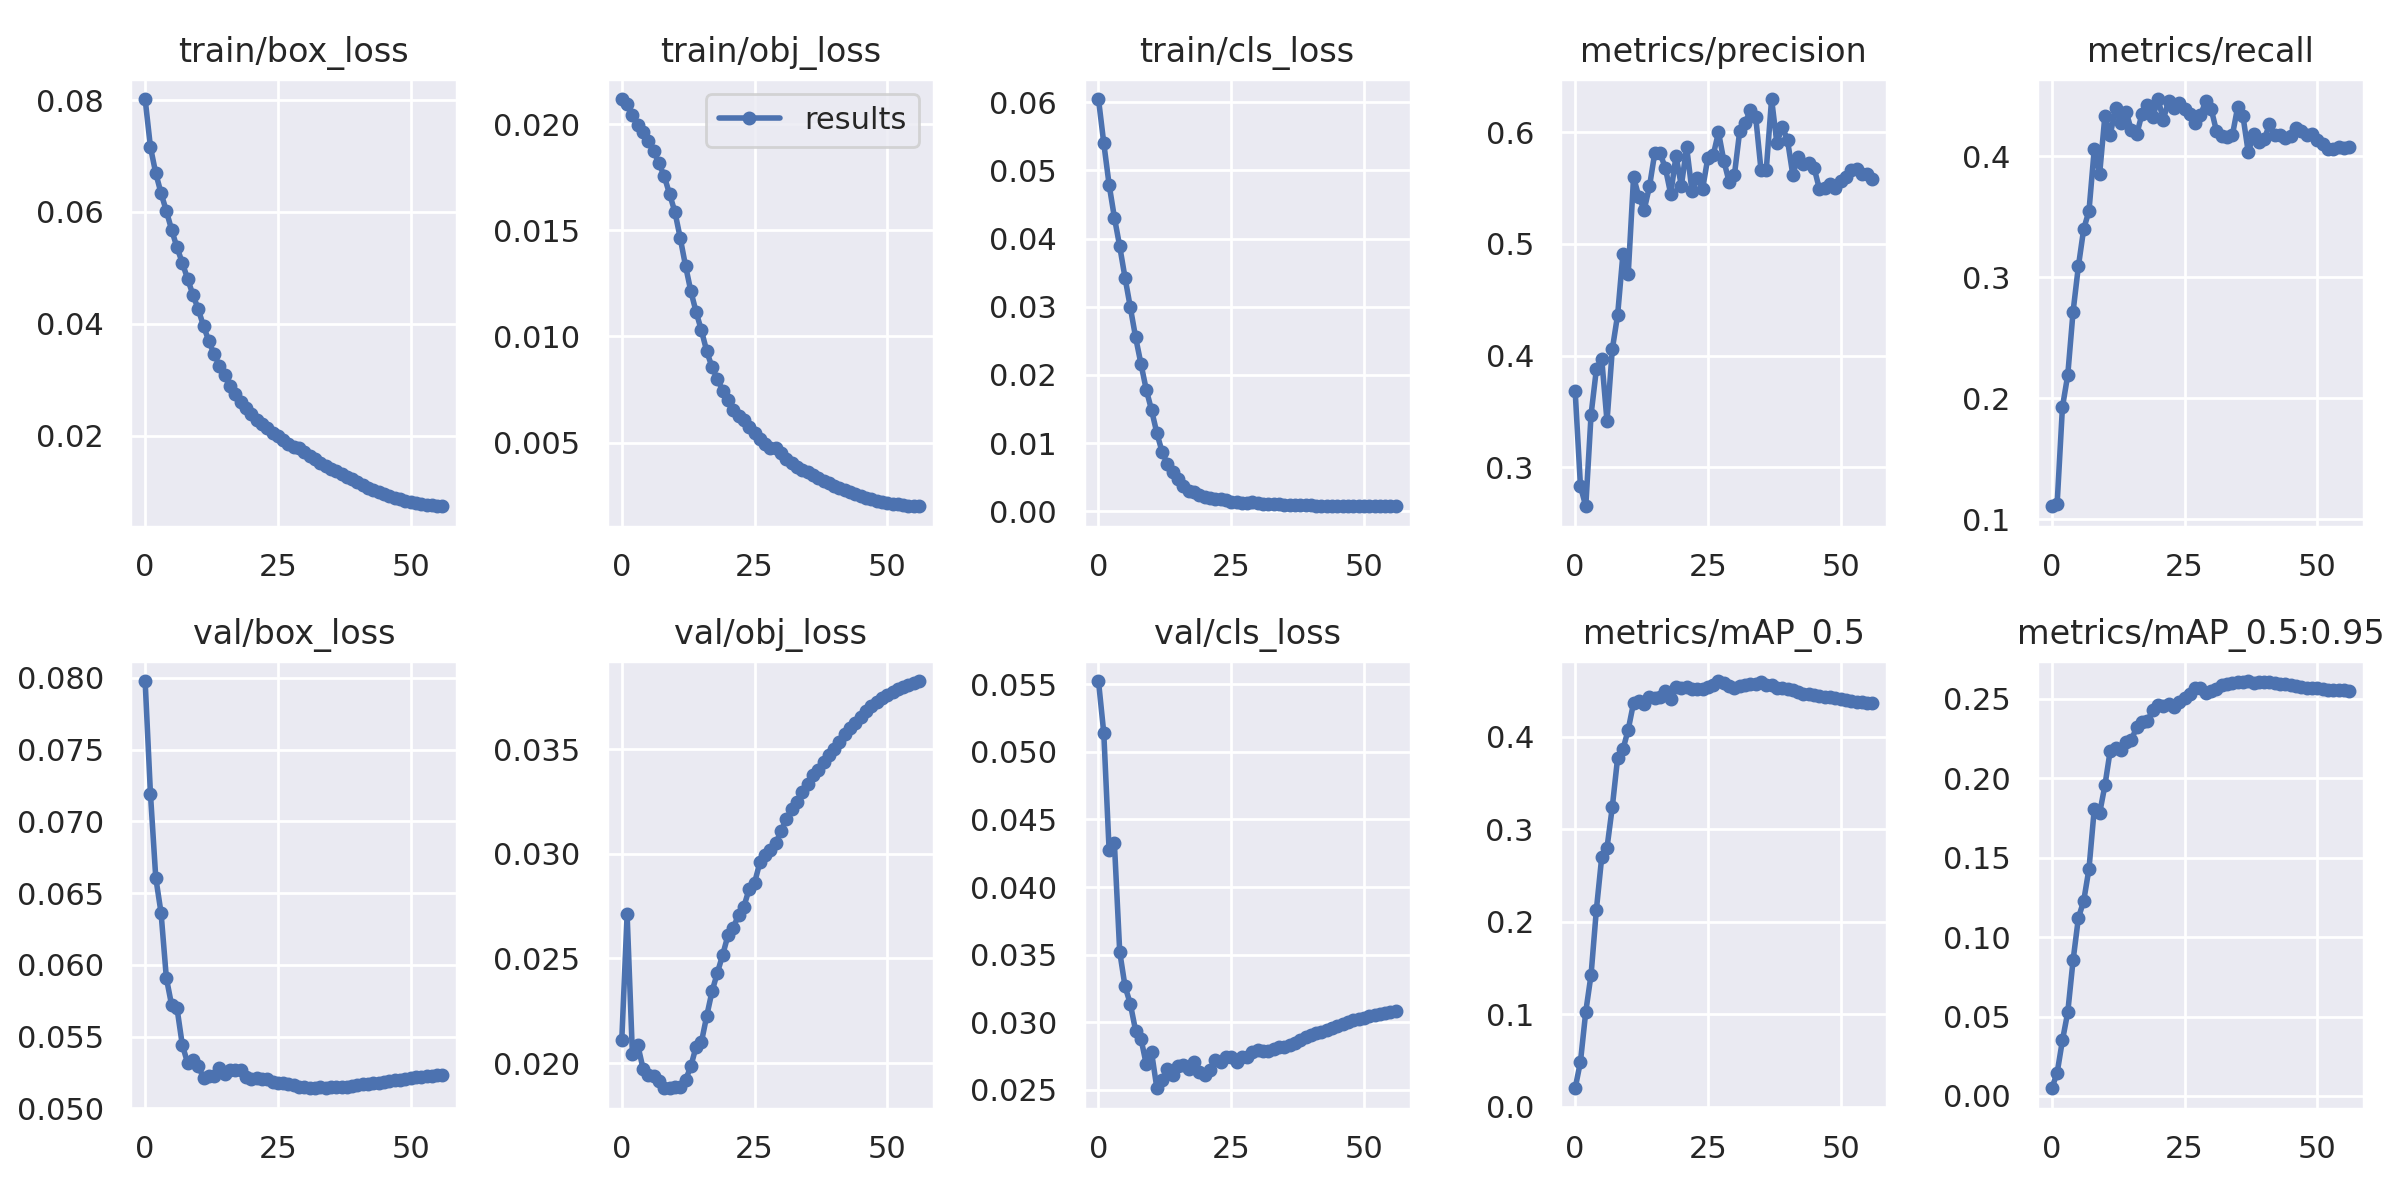

The table this chart was drawn from, first rows:
epoch, train/box_loss, train/obj_loss, train/cls_loss, metrics/precision, metrics/recall, metrics/mAP_0.5, metrics/mAP_0.5:0.95, val/box_loss, val/obj_loss, val/cls_loss, x/lr0, x/lr1, x/lr2
0, 0.08019, 0.02118, 0.06046, 0.3684, 0.1107, 0.02005, 0.004872, 0.07979, 0.02112, 0.05523, 1.9981e-05, 1.9981e-05, 0.08004
1, 0.0716, 0.02095, 0.05398, 0.2829, 0.1127, 0.04874, 0.01454, 0.07194, 0.0271, 0.05138, 3.9951e-05, 3.9951e-05, 0.06006
2, 0.06692, 0.02043, 0.04791, 0.2651, 0.1927, 0.1028, 0.03505, 0.06609, 0.02041, 0.04274, 5.98e-05, 5.98e-05, 0.04008
3, 0.06335, 0.01997, 0.04307, 0.3472, 0.2192, 0.1429, 0.05268, 0.06362, 0.02087, 0.04322, 7.9441e-05, 7.9441e-05, 0.0201
4, 0.06015, 0.01962, 0.03885, 0.3879, 0.2715, 0.2133, 0.08526, 0.05908, 0.01974, 0.03522, 9.8783e-05, 9.8783e-05, 0.0001181
5, 0.05677, 0.01918, 0.03426, 0.3973, 0.309, 0.2697, 0.112, 0.05717, 0.01942, 0.03266, 9.8132e-05, 9.8132e-05, 9.8132e-05
6, 0.05364, 0.01873, 0.0299, 0.3412, 0.3399, 0.2801, 0.1227, 0.05698, 0.01938, 0.03136, 9.8132e-05, 9.8132e-05, 9.8132e-05
7, 0.0509, 0.01816, 0.02549, 0.4057, 0.355, 0.3243, 0.143, 0.05442, 0.01912, 0.02938, 9.7318e-05, 9.7318e-05, 9.7318e-05
8, 0.04802, 0.01754, 0.02162, 0.4365, 0.4065, 0.3774, 0.1808, 0.05316, 0.0188, 0.0288, 9.6361e-05, 9.6361e-05, 9.6361e-05
9, 0.04518, 0.01671, 0.01782, 0.4909, 0.3852, 0.3865, 0.1779, 0.05335, 0.01882, 0.0269, 9.5266e-05, 9.5266e-05, 9.5266e-05
10, 0.04261, 0.01587, 0.01483, 0.4733, 0.4337, 0.408, 0.1955, 0.05297, 0.01887, 0.02778, 9.4034e-05, 9.4034e-05, 9.4034e-05
11, 0.03957, 0.01464, 0.01145, 0.5597, 0.4176, 0.4368, 0.2174, 0.0521, 0.01884, 0.02513, 9.267e-05, 9.267e-05, 9.267e-05
12, 0.03692, 0.01333, 0.008663, 0.5423, 0.44, 0.4388, 0.2192, 0.05228, 0.01918, 0.02573, 9.1178e-05, 9.1178e-05, 9.1178e-05
13, 0.0345, 0.01214, 0.006903, 0.5305, 0.4272, 0.4359, 0.2176, 0.05228, 0.01984, 0.02656, 8.9562e-05, 8.9562e-05, 8.9562e-05
14, 0.03252, 0.01115, 0.005684, 0.5514, 0.4367, 0.4436, 0.2227, 0.05278, 0.02079, 0.02611, 8.7828e-05, 8.7828e-05, 8.7828e-05
15, 0.03086, 0.01028, 0.004671, 0.5815, 0.4215, 0.4426, 0.224, 0.05238, 0.02101, 0.02679, 8.5981e-05, 8.5981e-05, 8.5981e-05
16, 0.02878, 0.009305, 0.003664, 0.581, 0.4184, 0.4434, 0.2324, 0.05269, 0.02226, 0.02684, 8.4025e-05, 8.4025e-05, 8.4025e-05
17, 0.02736, 0.008549, 0.003024, 0.5678, 0.4353, 0.45, 0.2351, 0.05267, 0.02343, 0.02653, 8.1968e-05, 8.1968e-05, 8.1968e-05
18, 0.02602, 0.008006, 0.002856, 0.5446, 0.4421, 0.4412, 0.2359, 0.05266, 0.02431, 0.02709, 7.9816e-05, 7.9816e-05, 7.9816e-05
19, 0.02494, 0.007455, 0.00235, 0.5789, 0.4322, 0.4537, 0.2429, 0.05215, 0.02517, 0.02634, 7.7574e-05, 7.7574e-05, 7.7574e-05
20, 0.02394, 0.00699, 0.002088, 0.5517, 0.4474, 0.4534, 0.2462, 0.05202, 0.02611, 0.02614, 7.525e-05, 7.525e-05, 7.525e-05
21, 0.0228, 0.00656, 0.001875, 0.5865, 0.4304, 0.4537, 0.2453, 0.05209, 0.02647, 0.02647, 7.2851e-05, 7.2851e-05, 7.2851e-05
22, 0.02202, 0.006258, 0.001737, 0.5476, 0.4462, 0.452, 0.2469, 0.05204, 0.02709, 0.02721, 7.0384e-05, 7.0384e-05, 7.0384e-05
23, 0.02136, 0.006069, 0.001796, 0.5591, 0.4396, 0.4516, 0.2449, 0.05207, 0.02748, 0.02708, 6.7857e-05, 6.7857e-05, 6.7857e-05
24, 0.02053, 0.005744, 0.001582, 0.5492, 0.4439, 0.4516, 0.2478, 0.05183, 0.02833, 0.02741, 6.5276e-05, 6.5276e-05, 6.5276e-05
25, 0.01997, 0.005434, 0.00142, 0.5773, 0.439, 0.4541, 0.2507, 0.05174, 0.0286, 0.02747, 6.2652e-05, 6.2652e-05, 6.2652e-05
26, 0.01916, 0.005179, 0.001324, 0.5794, 0.4348, 0.4559, 0.2532, 0.05178, 0.02959, 0.02705, 5.999e-05, 5.999e-05, 5.999e-05
27, 0.01844, 0.004928, 0.001273, 0.5999, 0.4277, 0.4605, 0.2564, 0.05172, 0.02996, 0.02746, 5.7299e-05, 5.7299e-05, 5.7299e-05
28, 0.01798, 0.004761, 0.001244, 0.5745, 0.434, 0.4581, 0.2566, 0.0516, 0.0302, 0.02747, 5.4588e-05, 5.4588e-05, 5.4588e-05
29, 0.01776, 0.004744, 0.001403, 0.5555, 0.4458, 0.4548, 0.2537, 0.05151, 0.0305, 0.0278, 5.1864e-05, 5.1864e-05, 5.1864e-05
30, 0.0171, 0.004518, 0.001206, 0.5618, 0.4395, 0.4533, 0.2548, 0.05148, 0.03109, 0.02797, 4.9136e-05, 4.9136e-05, 4.9136e-05
31, 0.01625, 0.004228, 0.001095, 0.6011, 0.4212, 0.4556, 0.2563, 0.05142, 0.03166, 0.02789, 4.6412e-05, 4.6412e-05, 4.6412e-05
32, 0.01576, 0.004041, 0.001065, 0.608, 0.4167, 0.4562, 0.2583, 0.0514, 0.03214, 0.02788, 4.3701e-05, 4.3701e-05, 4.3701e-05
33, 0.01504, 0.003868, 0.001037, 0.6198, 0.4162, 0.4575, 0.2594, 0.05148, 0.03248, 0.02805, 4.101e-05, 4.101e-05, 4.101e-05
34, 0.01463, 0.003734, 0.001013, 0.6139, 0.4173, 0.4578, 0.2598, 0.05139, 0.03293, 0.02817, 3.8348e-05, 3.8348e-05, 3.8348e-05
35, 0.01403, 0.003603, 0.0009458, 0.5665, 0.4407, 0.4592, 0.2606, 0.05145, 0.03335, 0.02821, 3.5724e-05, 3.5724e-05, 3.5724e-05
36, 0.01366, 0.003474, 0.000931, 0.5665, 0.4334, 0.4556, 0.2606, 0.05149, 0.03376, 0.02832, 3.3143e-05, 3.3143e-05, 3.3143e-05
37, 0.01318, 0.003354, 0.0009243, 0.6297, 0.4033, 0.4565, 0.2611, 0.05146, 0.03398, 0.02844, 3.0616e-05, 3.0616e-05, 3.0616e-05
38, 0.01264, 0.003206, 0.0008807, 0.5899, 0.4182, 0.4528, 0.2599, 0.05151, 0.03439, 0.02867, 2.8149e-05, 2.8149e-05, 2.8149e-05
39, 0.01222, 0.003093, 0.0008621, 0.605, 0.4119, 0.4525, 0.2606, 0.05156, 0.03474, 0.02893, 2.575e-05, 2.575e-05, 2.575e-05
40, 0.01167, 0.00297, 0.0008453, 0.5928, 0.4142, 0.452, 0.2604, 0.0516, 0.03502, 0.02908, 2.3426e-05, 2.3426e-05, 2.3426e-05
41, 0.01117, 0.002864, 0.000818, 0.5617, 0.4264, 0.4505, 0.2604, 0.05167, 0.03535, 0.0292, 2.1184e-05, 2.1184e-05, 2.1184e-05
42, 0.0107, 0.002757, 0.000811, 0.5778, 0.4181, 0.4489, 0.2597, 0.05171, 0.03571, 0.02931, 1.9032e-05, 1.9032e-05, 1.9032e-05
43, 0.0103, 0.002662, 0.0007905, 0.5713, 0.4174, 0.4467, 0.2594, 0.05175, 0.036, 0.02946, 1.6975e-05, 1.6975e-05, 1.6975e-05
44, 0.009928, 0.002573, 0.0007836, 0.5723, 0.4149, 0.4464, 0.2592, 0.05179, 0.03627, 0.0296, 1.5019e-05, 1.5019e-05, 1.5019e-05
45, 0.009512, 0.002475, 0.000778, 0.5683, 0.4166, 0.4454, 0.2587, 0.05184, 0.03654, 0.02974, 1.3172e-05, 1.3172e-05, 1.3172e-05
46, 0.009184, 0.002408, 0.0007735, 0.5492, 0.4233, 0.4447, 0.2577, 0.05189, 0.0368, 0.02989, 1.1438e-05, 1.1438e-05, 1.1438e-05
47, 0.008893, 0.002339, 0.0007646, 0.5499, 0.4212, 0.4434, 0.2571, 0.05195, 0.03706, 0.03004, 9.822e-06, 9.822e-06, 9.822e-06
48, 0.008579, 0.002269, 0.0007545, 0.5532, 0.4176, 0.4428, 0.257, 0.052, 0.03728, 0.03014, 8.33e-06, 8.33e-06, 8.33e-06
49, 0.008328, 0.002217, 0.000746, 0.55, 0.4184, 0.4421, 0.2569, 0.05205, 0.03744, 0.03024, 6.966e-06, 6.966e-06, 6.966e-06
50, 0.008128, 0.002172, 0.0007475, 0.5564, 0.4139, 0.441, 0.2568, 0.0521, 0.0376, 0.03035, 5.7343e-06, 5.7343e-06, 5.7343e-06
51, 0.007902, 0.002128, 0.0007479, 0.5599, 0.4106, 0.4398, 0.2563, 0.05215, 0.03775, 0.03046, 4.6385e-06, 4.6385e-06, 4.6385e-06
52, 0.007755, 0.002092, 0.0007406, 0.5664, 0.4065, 0.4388, 0.2557, 0.05219, 0.03787, 0.03055, 3.682e-06, 3.682e-06, 3.682e-06
53, 0.007613, 0.002064, 0.0007365, 0.5669, 0.4059, 0.438, 0.2556, 0.05222, 0.03798, 0.03063, 2.8677e-06, 2.8677e-06, 2.8677e-06
54, 0.007494, 0.002038, 0.0007383, 0.563, 0.4076, 0.4375, 0.2554, 0.05226, 0.03808, 0.03071, 2.1981e-06, 2.1981e-06, 2.1981e-06
55, 0.00741, 0.002018, 0.0007312, 0.5625, 0.4072, 0.4369, 0.2552, 0.05229, 0.03818, 0.03078, 1.6751e-06, 1.6751e-06, 1.6751e-06
56, 0.00735, 0.002009, 0.0007351, 0.5585, 0.4078, 0.4363, 0.255, 0.05232, 0.03826, 0.03083, 1.3004e-06, 1.3004e-06, 1.3004e-06
